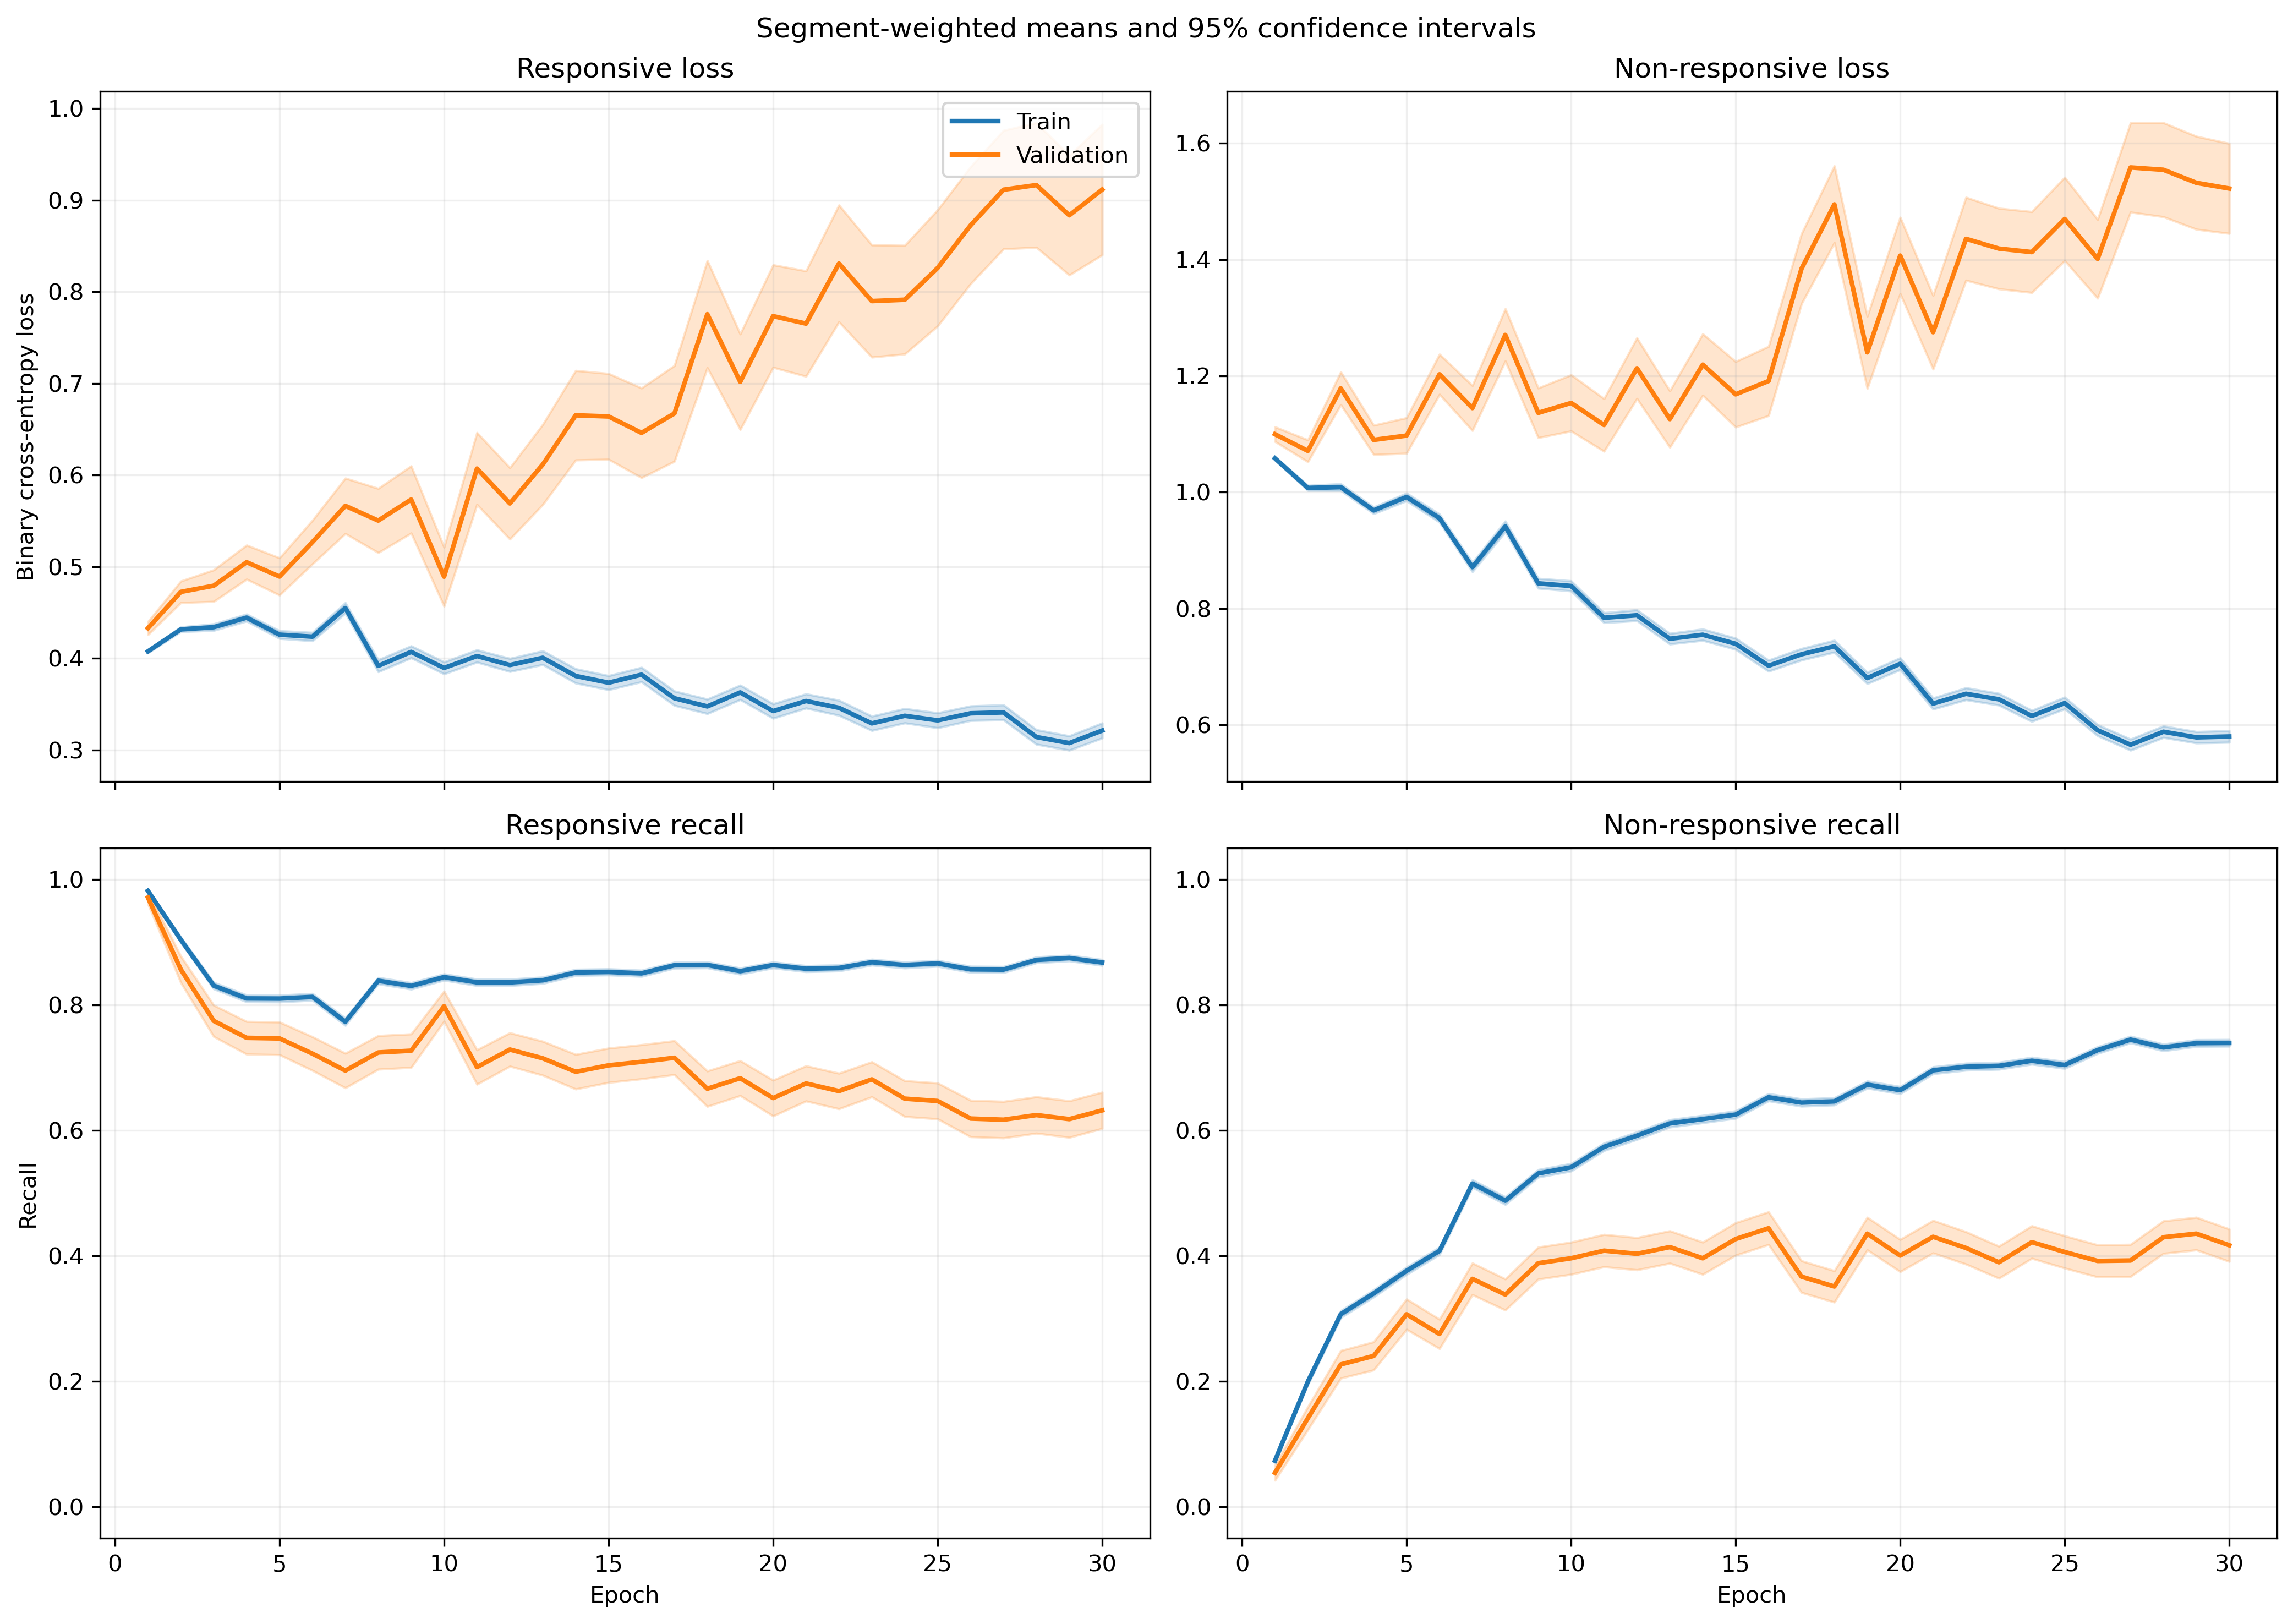

Source data for this figure (header and first rows):
fold, epoch, split, r_loss, r_loss_count, r_loss_sum, r_loss_sum_sq, r_recall, r_recall_count, r_recall_sum, r_recall_sum_sq, nr_loss, nr_loss_count, nr_loss_sum, nr_loss_sum_sq, nr_recall, nr_recall_count, nr_recall_sum, nr_recall_sum_sq
1, 1, train, 0.444, 1063, 472, 223.2, 0.9746, 1063, 1036, 1036, 0.9905, 1401, 1388, 1435, 0.07852, 1401, 110.0, 110.0
1, 1, validation, 0.4022, 10, 4.022, 1.664, 1.0, 10, 10.0, 10.0, , 0, 0.0, 0.0, , 0, 0.0, 0.0
1, 2, train, 0.4546, 1063, 483.3, 259.6, 0.8796, 1063, 935.0, 935.0, 0.9548, 1401, 1338, 1428, 0.2391, 1401, 335.0, 335.0
1, 2, validation, 0.4272, 10, 4.272, 1.99, 0.9, 10, 9.0, 9.0, , 0, 0.0, 0.0, , 0, 0.0, 0.0
1, 3, train, 0.4867, 1063, 517.4, 341.7, 0.7733, 1063, 822.0, 822.0, 0.9063, 1401, 1270, 1446, 0.4033, 1401, 565.0, 565.0
1, 3, validation, 0.4883, 10, 4.883, 2.854, 0.9, 10, 9.0, 9.0, , 0, 0.0, 0.0, , 0, 0.0, 0.0
1, 4, train, 0.4351, 1063, 462.5, 295.4, 0.7912, 1063, 841.0, 841.0, 0.9751, 1401, 1366, 1703, 0.3919, 1401, 549.0, 549.0
1, 4, validation, 0.489, 10, 4.89, 3.12, 0.7, 10, 7.0, 7.0, , 0, 0.0, 0.0, , 0, 0.0, 0.0
1, 5, train, 0.4367, 1063, 464.3, 342.6, 0.7733, 1063, 822.0, 822.0, 0.9708, 1401, 1360, 1855, 0.4325, 1401, 606.0, 606.0
1, 5, validation, 0.5532, 10, 5.532, 4.254, 0.7, 10, 7.0, 7.0, , 0, 0.0, 0.0, , 0, 0.0, 0.0
1, 6, train, 0.4426, 1063, 470.5, 298.4, 0.825, 1063, 877.0, 877.0, 0.8749, 1401, 1226, 1369, 0.4211, 1401, 590.0, 590.0
1, 6, validation, 0.5568, 10, 5.568, 3.847, 0.8, 10, 8.0, 8.0, , 0, 0.0, 0.0, , 0, 0.0, 0.0
1, 7, train, 0.5017, 1063, 533.3, 493, 0.7197, 1063, 765.0, 765.0, 0.8154, 1401, 1142, 1552, 0.5924, 1401, 830.0, 830.0
1, 7, validation, 0.76, 10, 7.6, 7.011, 0.4, 10, 4.0, 4.0, , 0, 0.0, 0.0, , 0, 0.0, 0.0
1, 8, train, 0.4851, 1063, 515.7, 663.9, 0.7996, 1063, 850.0, 850.0, 0.7738, 1401, 1084, 1605, 0.5846, 1401, 819.0, 819.0
1, 8, validation, 0.6978, 10, 6.978, 5.87, 0.4, 10, 4.0, 4.0, , 0, 0.0, 0.0, , 0, 0.0, 0.0
1, 9, train, 0.3893, 1063, 413.8, 367.5, 0.8438, 1063, 897.0, 897.0, 0.8364, 1401, 1172, 1601, 0.5289, 1401, 741.0, 741.0
1, 9, validation, 0.4905, 10, 4.905, 2.802, 0.8, 10, 8.0, 8.0, , 0, 0.0, 0.0, , 0, 0.0, 0.0
1, 10, train, 0.4386, 1063, 466.3, 524.6, 0.826, 1063, 878.0, 878.0, 0.7416, 1401, 1039, 1455, 0.591, 1401, 828.0, 828.0
1, 10, validation, 0.5569, 10, 5.569, 3.988, 0.7, 10, 7.0, 7.0, , 0, 0.0, 0.0, , 0, 0.0, 0.0
1, 11, train, 0.4119, 1063, 437.9, 528.5, 0.8382, 1063, 891.0, 891.0, 0.7502, 1401, 1051, 1604, 0.611, 1401, 856.0, 856.0
1, 11, validation, 0.6925, 10, 6.925, 6.991, 0.7, 10, 7.0, 7.0, , 0, 0.0, 0.0, , 0, 0.0, 0.0
1, 12, train, 0.3967, 1063, 421.7, 414.7, 0.826, 1063, 878.0, 878.0, 0.7809, 1401, 1094, 1619, 0.5874, 1401, 823.0, 823.0
1, 12, validation, 0.4645, 10, 4.645, 2.871, 0.8, 10, 8.0, 8.0, , 0, 0.0, 0.0, , 0, 0.0, 0.0
1, 13, train, 0.4178, 1063, 444.1, 575.8, 0.8241, 1063, 876.0, 876.0, 0.7163, 1401, 1004, 1706, 0.6759, 1401, 947.0, 947.0
1, 13, validation, 0.966, 10, 9.66, 11.2, 0.3, 10, 3.0, 3.0, , 0, 0.0, 0.0, , 0, 0.0, 0.0
1, 14, train, 0.4671, 1063, 496.5, 687.6, 0.7865, 1063, 836.0, 836.0, 0.6338, 1401, 887.9, 1392, 0.6945, 1401, 973.0, 973.0
1, 14, validation, 0.673, 10, 6.73, 6.224, 0.6, 10, 6.0, 6.0, , 0, 0.0, 0.0, , 0, 0.0, 0.0
1, 15, train, 0.2674, 1063, 284.2, 296.2, 0.9003, 1063, 957.0, 957.0, 0.9431, 1401, 1321, 2362, 0.5296, 1401, 742.0, 742.0
1, 15, validation, 0.4942, 10, 4.942, 4.104, 0.8, 10, 8.0, 8.0, , 0, 0.0, 0.0, , 0, 0.0, 0.0
1, 16, train, 0.3972, 1063, 422.2, 568.1, 0.8429, 1063, 896.0, 896.0, 0.6607, 1401, 925.7, 1460, 0.6874, 1401, 963.0, 963.0
1, 16, validation, 0.8086, 10, 8.086, 10.35, 0.5, 10, 5.0, 5.0, , 0, 0.0, 0.0, , 0, 0.0, 0.0
1, 17, train, 0.401, 1063, 426.3, 602, 0.8344, 1063, 887.0, 887.0, 0.6588, 1401, 923, 1563, 0.7016, 1401, 983.0, 983.0
1, 17, validation, 0.8411, 10, 8.411, 12.25, 0.5, 10, 5.0, 5.0, , 0, 0.0, 0.0, , 0, 0.0, 0.0
1, 18, train, 0.4233, 1063, 449.9, 529.1, 0.81, 1063, 861.0, 861.0, 0.6225, 1401, 872.1, 1225, 0.7045, 1401, 987.0, 987.0
1, 18, validation, 0.8195, 10, 8.195, 9.176, 0.5, 10, 5.0, 5.0, , 0, 0.0, 0.0, , 0, 0.0, 0.0
1, 19, train, 0.2681, 1063, 285, 287.7, 0.904, 1063, 961.0, 961.0, 0.8363, 1401, 1172, 1949, 0.571, 1401, 800.0, 800.0
1, 19, validation, 0.5463, 10, 5.463, 5.096, 0.8, 10, 8.0, 8.0, , 0, 0.0, 0.0, , 0, 0.0, 0.0
1, 20, train, 0.304, 1063, 323.1, 321, 0.8749, 1063, 930.0, 930.0, 0.7304, 1401, 1023, 1603, 0.6488, 1401, 909.0, 909.0
1, 20, validation, 0.4723, 10, 4.723, 4.444, 0.8, 10, 8.0, 8.0, , 0, 0.0, 0.0, , 0, 0.0, 0.0
1, 21, train, 0.3533, 1063, 375.6, 467.3, 0.8476, 1063, 901.0, 901.0, 0.6045, 1401, 846.9, 1287, 0.7059, 1401, 989.0, 989.0
1, 21, validation, 0.4133, 10, 4.133, 2.828, 0.8, 10, 8.0, 8.0, , 0, 0.0, 0.0, , 0, 0.0, 0.0
1, 22, train, 0.4503, 1063, 478.7, 624.5, 0.8015, 1063, 852.0, 852.0, 0.4902, 1401, 686.8, 894.9, 0.768, 1401, 1076, 1076
1, 22, validation, 0.8058, 10, 8.058, 9.939, 0.7, 10, 7.0, 7.0, , 0, 0.0, 0.0, , 0, 0.0, 0.0
1, 23, train, 0.4564, 1063, 485.2, 923.3, 0.8137, 1063, 865.0, 865.0, 0.5552, 1401, 777.9, 1488, 0.7545, 1401, 1057, 1057
1, 23, validation, 0.5247, 10, 5.247, 7.058, 0.8, 10, 8.0, 8.0, , 0, 0.0, 0.0, , 0, 0.0, 0.0
1, 24, train, 0.4049, 1063, 430.4, 643.1, 0.8194, 1063, 871.0, 871.0, 0.5169, 1401, 724.2, 1241, 0.7852, 1401, 1100, 1100
1, 24, validation, 0.7717, 10, 7.717, 10.16, 0.7, 10, 7.0, 7.0, , 0, 0.0, 0.0, , 0, 0.0, 0.0
1, 25, train, 0.2046, 1063, 217.4, 210.1, 0.9285, 1063, 987.0, 987.0, 0.8602, 1401, 1205, 2234, 0.5917, 1401, 829.0, 829.0
1, 25, validation, 0.2089, 10, 2.089, 1.358, 0.9, 10, 9.0, 9.0, , 0, 0.0, 0.0, , 0, 0.0, 0.0
1, 26, train, 0.4656, 1063, 494.9, 781.3, 0.81, 1063, 861.0, 861.0, 0.432, 1401, 605.3, 857.2, 0.8094, 1401, 1134, 1134
1, 26, validation, 1.188, 10, 11.88, 18.99, 0.3, 10, 3.0, 3.0, , 0, 0.0, 0.0, , 0, 0.0, 0.0
1, 27, train, 0.4525, 1063, 481, 897.8, 0.8137, 1063, 865.0, 865.0, 0.5106, 1401, 715.3, 1328, 0.7759, 1401, 1087, 1087
1, 27, validation, 0.6433, 10, 6.433, 10.71, 0.8, 10, 8.0, 8.0, , 0, 0.0, 0.0, , 0, 0.0, 0.0
1, 28, train, 0.3478, 1063, 369.8, 548.3, 0.8664, 1063, 921.0, 921.0, 0.5244, 1401, 734.7, 1141, 0.753, 1401, 1055, 1055
1, 28, validation, 0.4426, 10, 4.426, 3.426, 0.8, 10, 8.0, 8.0, , 0, 0.0, 0.0, , 0, 0.0, 0.0
1, 29, train, 0.3181, 1063, 338.2, 424.8, 0.8692, 1063, 924.0, 924.0, 0.6105, 1401, 855.3, 1487, 0.7216, 1401, 1011, 1011
1, 29, validation, 0.2829, 10, 2.829, 2.463, 0.8, 10, 8.0, 8.0, , 0, 0.0, 0.0, , 0, 0.0, 0.0
1, 30, train, 0.3154, 1063, 335.3, 493.9, 0.8504, 1063, 904.0, 904.0, 0.6424, 1401, 899.9, 1864, 0.7238, 1401, 1014, 1014
1, 30, validation, 0.5095, 10, 5.095, 6.267, 0.8, 10, 8.0, 8.0, , 0, 0.0, 0.0, , 0, 0.0, 0.0
... 1,140 more rows
